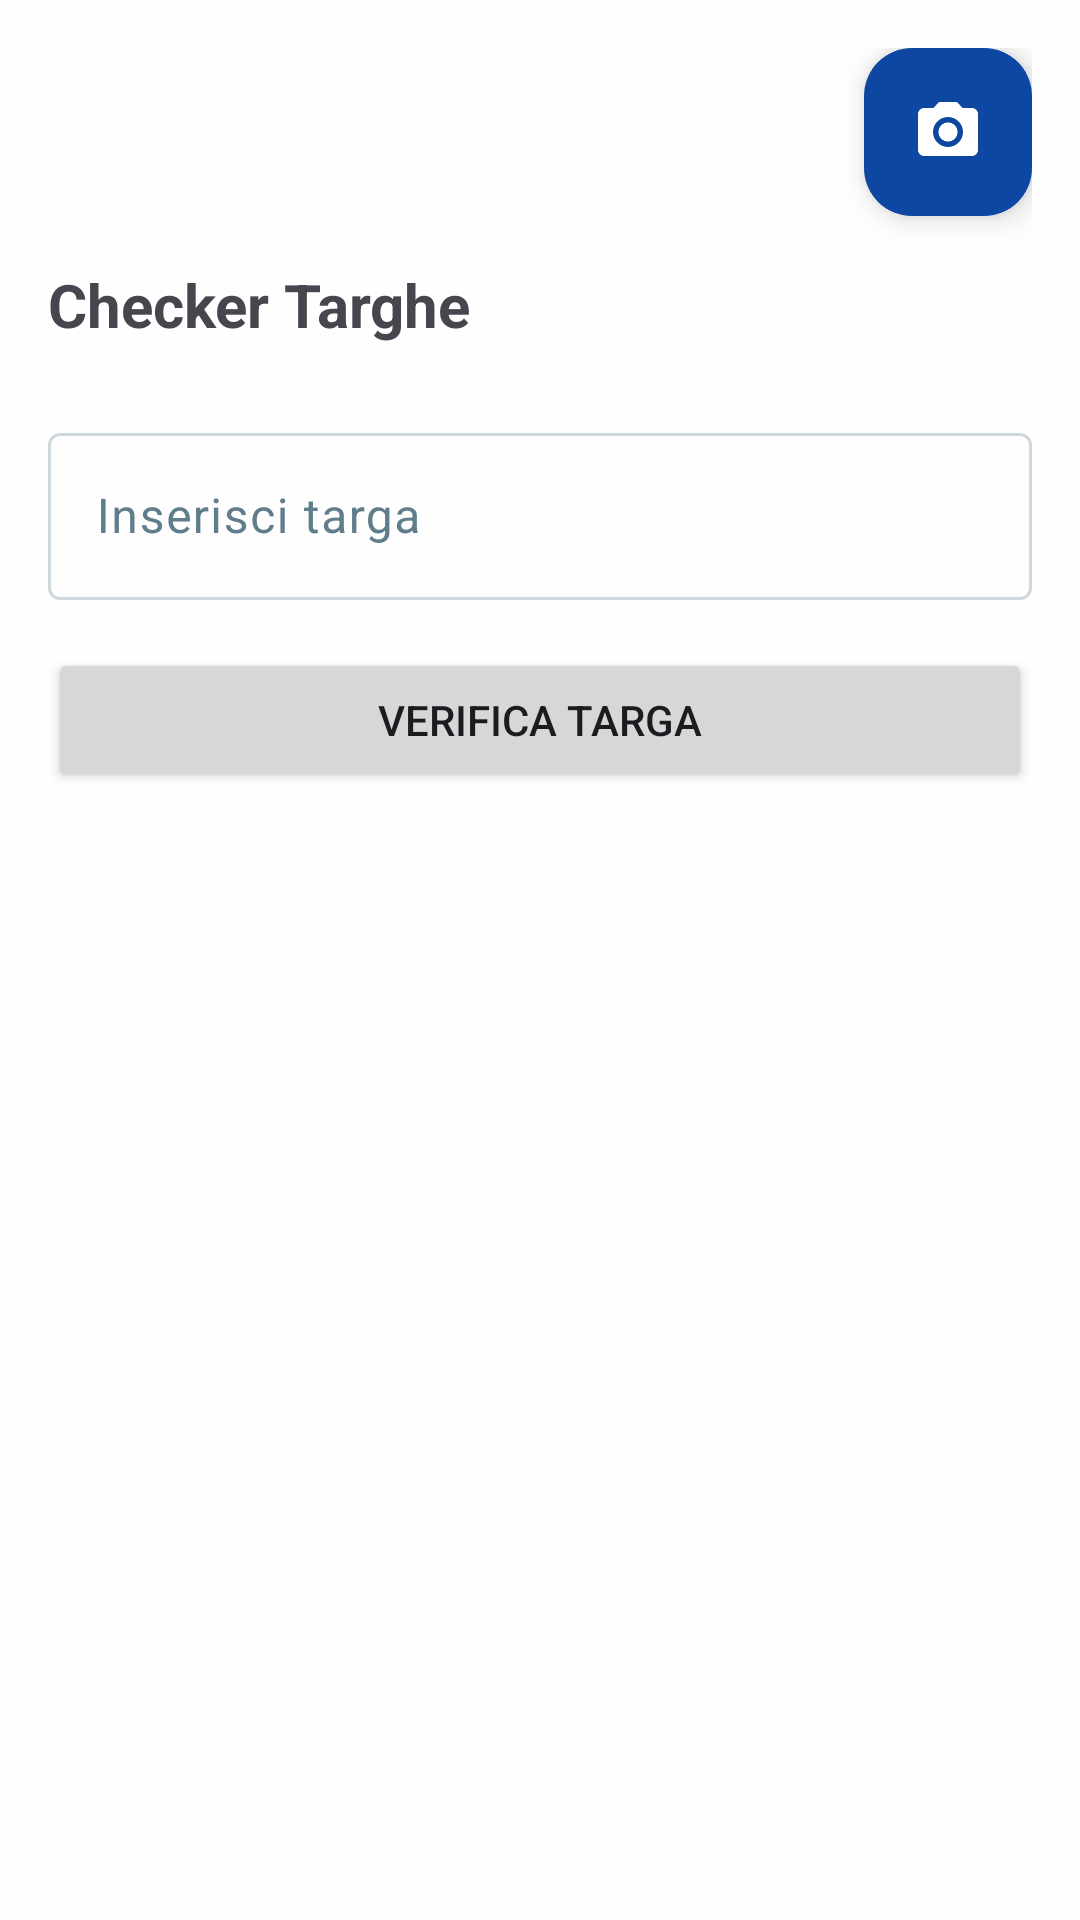

Layout XML and referenced resources for this Android screen:
<!-- AndroidManifest.xml: application theme Theme.ParcheggiScaleaCheck -->
<!-- res/layout/fragment_home.xml -->
<?xml version="1.0" encoding="utf-8"?>
<androidx.core.widget.NestedScrollView xmlns:android="http://schemas.android.com/apk/res/android"
    xmlns:app="http://schemas.android.com/apk/res-auto"
    xmlns:tools="http://schemas.android.com/tools"
    android:layout_width="match_parent"
    android:layout_height="match_parent"
    tools:context=".HomeFragment">

    <androidx.constraintlayout.widget.ConstraintLayout
        android:layout_width="match_parent"
        android:layout_height="wrap_content"
        android:padding="16dp">

        <com.google.android.material.floatingactionbutton.FloatingActionButton
            android:id="@+id/input_mode_toggle"
            android:layout_width="wrap_content"
            android:layout_height="wrap_content"
            android:src="@drawable/ic_camera"
            android:contentDescription="Toggle input mode"
            app:layout_constraintEnd_toEndOf="parent"
            app:layout_constraintTop_toTopOf="parent" />

        <TextView
            android:id="@+id/welcome_text"
            android:layout_width="0dp"
            android:layout_height="wrap_content"
            android:text="Checker Targhe"
            android:textSize="20sp"
            android:textStyle="bold"
            app:layout_constraintEnd_toEndOf="parent"
            app:layout_constraintStart_toStartOf="parent"
            app:layout_constraintTop_toBottomOf="@id/input_mode_toggle"
            android:layout_marginTop="16dp" />

        <com.google.android.material.textfield.TextInputLayout
            android:id="@+id/plate_input_layout"
            android:layout_width="0dp"
            android:layout_height="wrap_content"
            android:layout_marginTop="24dp"
            android:hint="Inserisci targa"
            app:layout_constraintEnd_toEndOf="parent"
            app:layout_constraintStart_toStartOf="parent"
            app:layout_constraintTop_toBottomOf="@id/welcome_text">

            <com.google.android.material.textfield.TextInputEditText
                android:id="@+id/plate_input"
                android:layout_width="match_parent"
                android:layout_height="wrap_content"
                android:inputType="textCapCharacters"
                android:maxLines="1" />
        </com.google.android.material.textfield.TextInputLayout>

        <Button
            android:id="@+id/send_plate_button"
            android:layout_width="0dp"
            android:layout_height="wrap_content"
            android:layout_marginTop="16dp"
            android:text="Verifica Targa"
            app:layout_constraintEnd_toEndOf="parent"
            app:layout_constraintStart_toStartOf="parent"
            app:layout_constraintTop_toBottomOf="@id/plate_input_layout" />

        <Button
            android:id="@+id/scan_plate_button"
            android:layout_width="0dp"
            android:layout_height="wrap_content"
            android:layout_marginTop="16dp"
            android:text="Scansiona Targa con Camera"
            android:visibility="gone"
            app:icon="@drawable/ic_camera"
            app:layout_constraintEnd_toEndOf="parent"
            app:layout_constraintStart_toStartOf="parent"
            app:layout_constraintTop_toBottomOf="@id/plate_input_layout" />

        <androidx.constraintlayout.widget.Barrier
            android:id="@+id/action_buttons_barrier"
            android:layout_width="wrap_content"
            android:layout_height="wrap_content"
            app:barrierDirection="bottom"
            app:constraint_referenced_ids="send_plate_button,scan_plate_button" />

        <ProgressBar
            android:id="@+id/loading_progress"
            android:layout_width="wrap_content"
            android:layout_height="wrap_content"
            android:layout_marginTop="24dp"
            android:visibility="gone"
            app:layout_constraintEnd_toEndOf="parent"
            app:layout_constraintStart_toStartOf="parent"
            app:layout_constraintTop_toBottomOf="@id/action_buttons_barrier" />

        <TextView
            android:id="@+id/response_label"
            android:layout_width="wrap_content"
            android:layout_height="wrap_content"
            android:layout_marginTop="24dp"
            android:text="Risposta:"
            android:textStyle="bold"
            android:visibility="gone"
            app:layout_constraintStart_toStartOf="parent"
            app:layout_constraintTop_toBottomOf="@id/loading_progress" />

        <TextView
            android:id="@+id/response_text"
            android:layout_width="0dp"
            android:layout_height="wrap_content"
            android:layout_marginTop="8dp"
            android:background="@color/surface_variant"
            android:padding="12dp"
            android:text=""
            android:textColor="@color/text_primary"
            android:textSize="20sp"
            android:textIsSelectable="true"
            android:visibility="gone"
            app:layout_constraintEnd_toEndOf="parent"
            app:layout_constraintStart_toStartOf="parent"
            app:layout_constraintTop_toBottomOf="@id/response_label" />

    </androidx.constraintlayout.widget.ConstraintLayout>
</androidx.core.widget.NestedScrollView>
<!-- resources referenced by this layout -->
<resources>
  <color name="surface_variant">#F3F4F6</color>
  <color name="text_primary">#263238</color>
  <!-- drawable ic_camera (drawable) -->
  <vector xmlns:android="http://schemas.android.com/apk/res/android"
      android:width="24dp"
      android:height="24dp"
      android:viewportWidth="24"
      android:viewportHeight="24"
      android:tint="?attr/colorOnSurface">
    <path
        android:fillColor="?attr/colorOnSurface"
        android:pathData="M12,12m-3.2,0a3.2,3.2 0,1 1,6.4 0a3.2,3.2 0,1 1,-6.4 0"/>
    <path
        android:fillColor="?attr/colorOnSurface"
        android:pathData="M9,2L7.17,4L4,4c-1.1,0 -2,0.9 -2,2v12c0,1.1 0.9,2 2,2h16c1.1,0 2,-0.9 2,-2L22,6c0,-1.1 -0.9,-2 -2,-2h-3.17L15,2L9,2zM12,17c-2.76,0 -5,-2.24 -5,-5s2.24,-5 5,-5 5,2.24 5,5 -2.24,5 -5,5z"/>
  </vector>
  <style name="Theme.ParcheggiScaleaCheck" parent="Base.Theme.ParcheggiScaleaCheck" />
  <style name="Base.Theme.ParcheggiScaleaCheck" parent="Theme.Material3.DayNight.NoActionBar">
          
          <item name="colorPrimary">@color/primary</item>
          <item name="colorOnPrimary">@color/white</item>
          <item name="colorPrimaryContainer">@color/primary_dark</item>
          <item name="colorOnPrimaryContainer">@color/white</item>
  
          <item name="colorSecondary">@color/gold</item>
          <item name="colorOnSecondary">@color/text_primary</item>
          <item name="colorSecondaryContainer">@color/ochre</item>
          <item name="colorOnSecondaryContainer">@color/text_primary</item>
  
          <item name="colorTertiary">@color/turquoise</item>
          <item name="colorOnTertiary">@color/white</item>
          <item name="colorTertiaryContainer">@color/pale_pink</item>
          <item name="colorOnTertiaryContainer">@color/text_primary</item>
  
          <item name="colorError">@color/danger</item>
          <item name="colorOnError">@color/white</item>
          <item name="colorErrorContainer">@color/terracotta</item>
          <item name="colorOnErrorContainer">@color/text_primary</item>
  
          <item name="android:colorBackground">@color/background</item>
          <item name="colorOnBackground">@color/text_primary</item>
          <item name="colorSurface">@color/surface</item>
          <item name="colorOnSurface">@color/text_primary</item>
          <item name="colorSurfaceVariant">@color/surface_variant</item>
          <item name="colorOnSurfaceVariant">@color/text_secondary</item>
          <item name="colorOutline">@color/border</item>
      </style>
  <color name="primary">#1565C0</color>
  <color name="white">#FFFFFFFF</color>
  <color name="primary_dark">#0D47A1</color>
  <color name="gold">#FFB300</color>
  <color name="ochre">#FFE0B2</color>
  <color name="turquoise">#00ACC1</color>
  <color name="pale_pink">#F8BBD9</color>
  <color name="danger">#C62828</color>
  <color name="terracotta">#D7CCC8</color>
  <color name="background">#FEFEFE</color>
  <color name="surface">#FFFFFF</color>
  <color name="text_secondary">#607D8B</color>
  <color name="border">#CFD8DC</color>
</resources>
